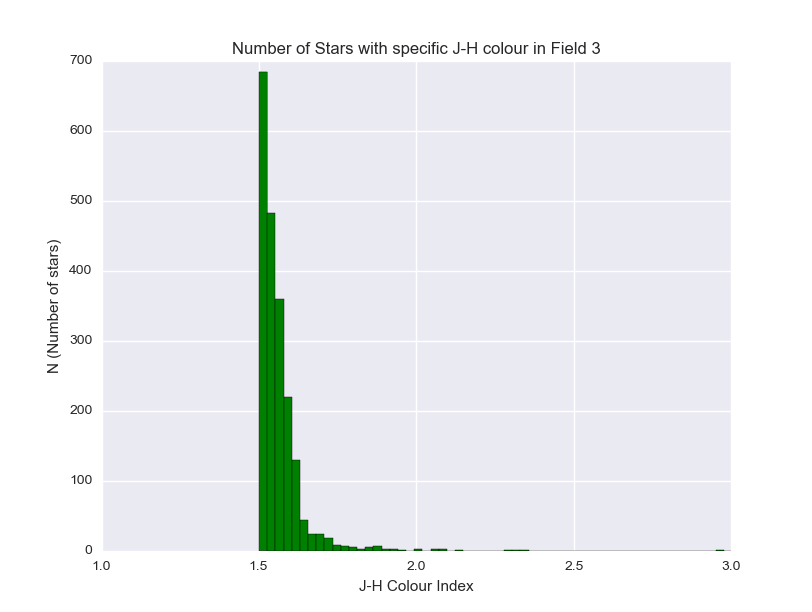

Source data for this figure (header and first rows):
300011, 1.5065
300012, 1.529
300024, 1.564
300030, 1.532
300032, 1.569
300036, 1.522
300042, 1.525
300048, 1.519
300058, 1.573
300063, 1.535
300068, 1.546
300076, 1.51
300079, 1.511
300084, 1.56
300095, 1.564
300097, 1.522
300099, 1.647
300110, 1.525
300114, 1.535
300116, 1.507
300117, 1.523
300118, 1.508
300134, 1.524
300145, 1.529
300157, 1.559
300159, 1.545
300163, 1.543
300167, 1.553
300180, 1.689
300184, 1.521
300215, 1.516
300218, 1.516
300226, 1.516
300230, 1.586
300231, 1.58
300241, 1.573
300246, 1.507
300249, 1.577
300250, 1.549
300259, 1.546
300262, 1.52
300269, 1.514
300270, 1.504
300271, 1.654
300274, 1.503
300277, 1.522
300282, 1.556
300283, 1.538
300291, 1.577
300298, 1.565
300300, 1.564
300306, 1.562
300308, 1.53
300311, 1.718
300313, 1.509
300315, 1.542
300321, 1.519
300322, 1.738
300325, 1.651
300326, 1.542
300328, 1.508
... 1,979 more rows
